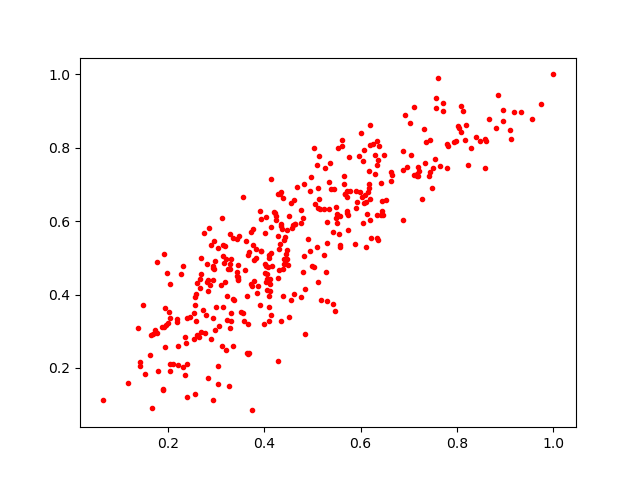

Source data for this figure (header and first rows):
0.74162877, 0.72363544
0.5894, 0.5374
0.4015, 0.46
0.7099, 0.9119
0.2189, 0.3255
0.3378, 0.386
0.4104, 0.5078
0.3914, 0.6284
0.4346, 0.5917
0.3521, 0.3521
0.3433, 0.5503
0.6437, 0.628
0.4328, 0.5379
0.2676, 0.4192
0.3255, 0.4708
0.6342, 0.6154
0.2815, 0.435
0.5978, 0.6796
0.6431, 0.6167
0.1969, 0.3175
0.4422, 0.4826
0.7546, 0.7687
0.764, 0.749
0.405, 0.4423
0.7976, 0.817
0.4038, 0.4354
0.5727, 0.6285
0.6347, 0.7532
0.6074, 0.6491
0.896, 0.9026
0.4321, 0.6752
0.5396, 0.687
0.6205, 0.6613
0.3345, 0.259
0.3311, 0.3494
0.2188, 0.3333
0.3358, 0.3871
0.2945, 0.3374
0.8224, 0.7539
0.1914, 0.3126
0.3192, 0.533
0.1425, 0.2175
0.4474, 0.5201
0.6015, 0.8413
0.394, 0.5179
0.3266, 0.1507
0.1624, 0.2346
0.7197, 0.7467
0.6188, 0.6025
0.4128, 0.4099
0.2691, 0.298
0.7785, 0.7444
0.3042, 0.1559
0.2553, 0.3499
0.4796, 0.4605
0.3926, 0.5198
0.734, 0.7571
0.4633, 0.592
0.4256, 0.604
0.3362, 0.5531
0.7171, 0.7271
... 326 more rows
